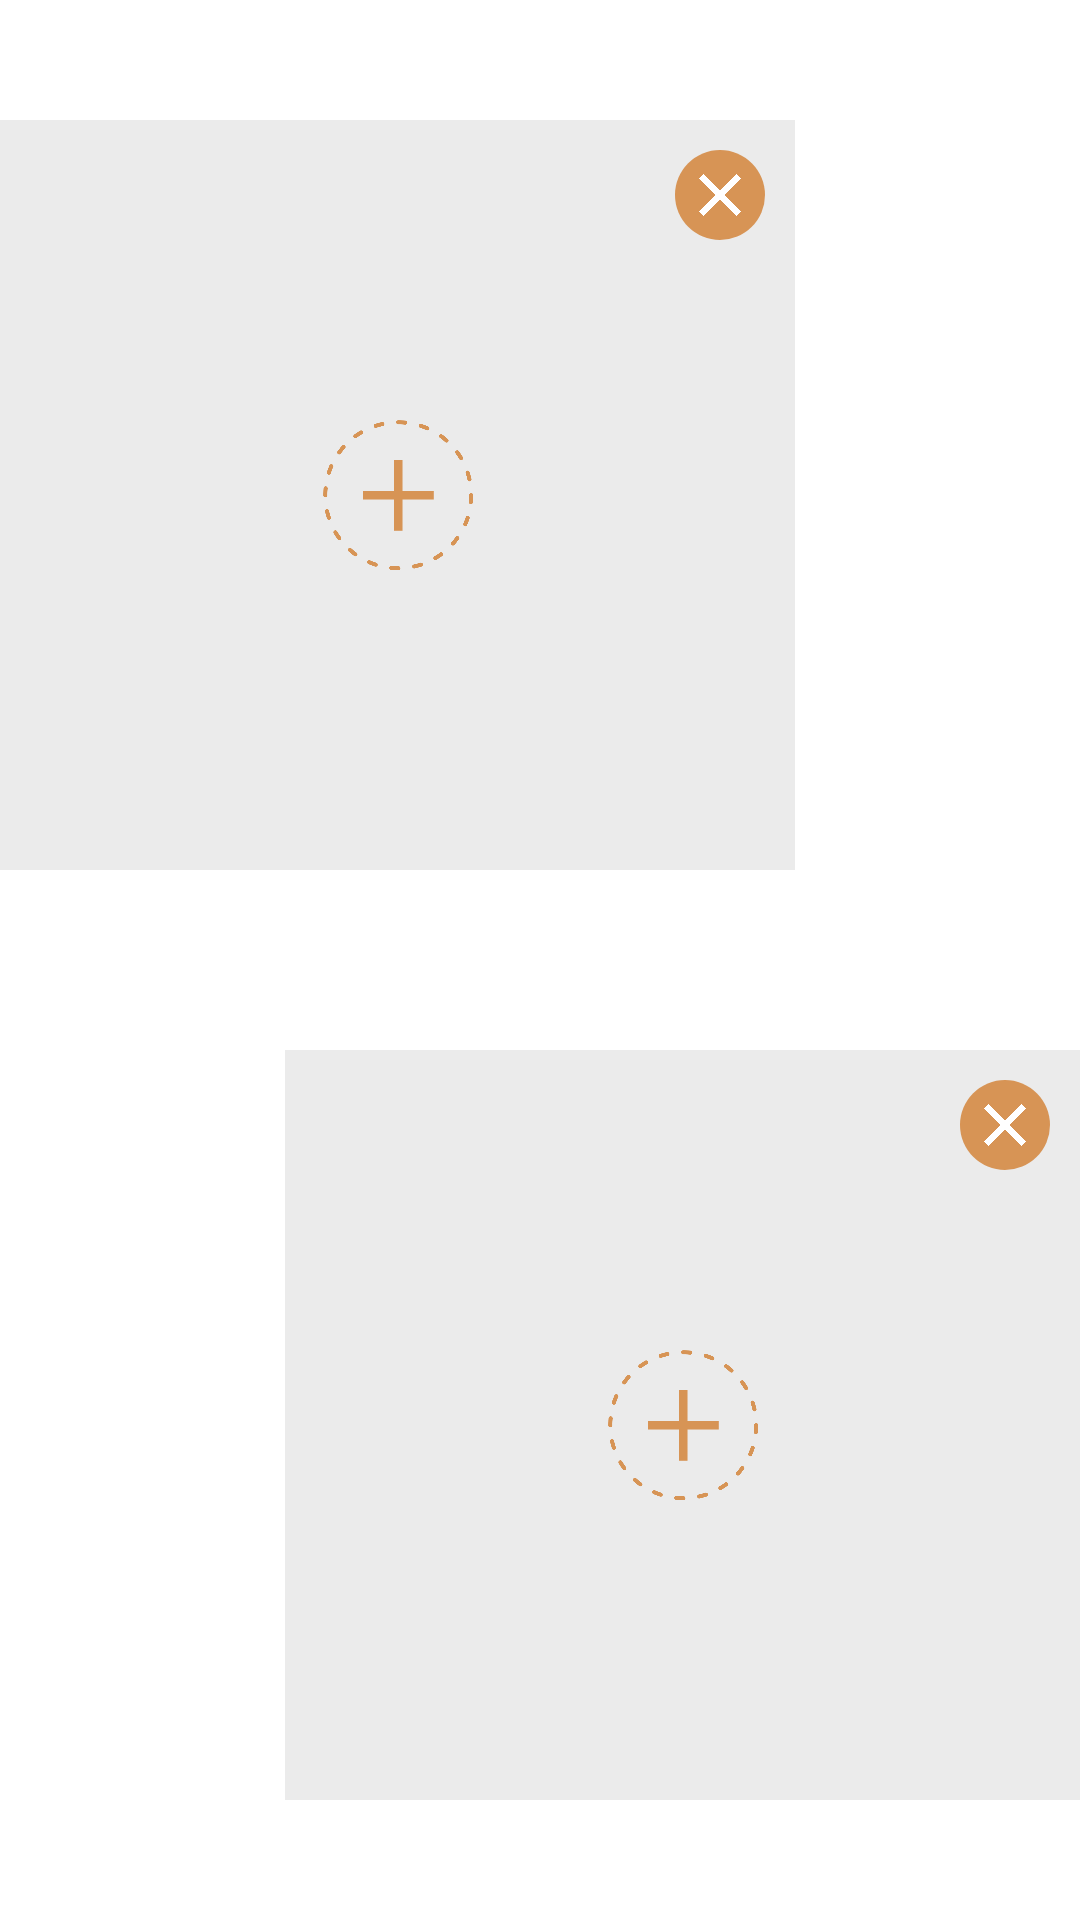

The Android layout XML behind this screen, and the referenced resources:
<!-- AndroidManifest.xml: application theme AppTheme -->
<!-- res/layout/custom_view_template3.xml -->
<?xml version="1.0" encoding="utf-8"?>
<android.support.constraint.ConstraintLayout xmlns:android="http://schemas.android.com/apk/res/android"
    xmlns:tools="http://schemas.android.com/tools"
    android:layout_width="1080px"
    android:layout_height="1920px"
    xmlns:app="http://schemas.android.com/apk/res-auto"
    tools:context=".free_templates.Template3Fragment"
    android:background="@color/colorWhite">
    <ImageView
        android:id="@+id/image_view_template3_top_media"
        android:layout_width="265dp"
        android:layout_height="250dp"
        android:background="@color/colorGrey"
        android:layout_marginTop="40dp"
        app:layout_constraintTop_toTopOf="parent" />
    <ImageView
        android:id="@+id/image_view_template3_add_top_media"
        android:layout_width="50dp"
        android:layout_height="50dp"
        app:layout_constraintLeft_toLeftOf="@id/image_view_template3_top_media"
        app:layout_constraintRight_toRightOf="@id/image_view_template3_top_media"
        app:layout_constraintBottom_toBottomOf="@id/image_view_template3_top_media"
        app:layout_constraintTop_toTopOf="@id/image_view_template3_top_media"
        android:src="@drawable/add_story_icon"/>
    <ImageView
        android:id="@+id/image_view_template3_bottom_media"
        android:layout_width="265dp"
        android:layout_height="250dp"
        android:background="@color/colorGrey"
        app:layout_constraintEnd_toEndOf="parent"
        app:layout_constraintBottom_toBottomOf="parent"
        android:layout_marginBottom="40dp"/>
    <ImageView
        android:id="@+id/image_view_template3_add_bottom_media"
        android:layout_width="50dp"
        android:layout_height="50dp"
        app:layout_constraintLeft_toLeftOf="@id/image_view_template3_bottom_media"
        app:layout_constraintRight_toRightOf="@id/image_view_template3_bottom_media"
        app:layout_constraintBottom_toBottomOf="@id/image_view_template3_bottom_media"
        app:layout_constraintTop_toTopOf="@id/image_view_template3_bottom_media"
        android:src="@drawable/add_story_icon"/>
    <ImageView
        android:layout_width="280dp"
        android:layout_height="10dp"
        android:src="@color/colorWhite"
        app:layout_constraintBottom_toTopOf="@id/image_view_template3_bottom_media"
        app:layout_constraintStart_toStartOf="@id/image_view_template3_bottom_media"/>
    <ImageView
        android:layout_width="10dp"
        android:layout_height="270dp"
        android:src="@color/colorWhite"
        app:layout_constraintRight_toLeftOf="@id/image_view_template3_bottom_media"
        app:layout_constraintTop_toTopOf="@id/image_view_template3_bottom_media"
        app:layout_constraintBottom_toBottomOf="@id/image_view_template3_bottom_media" />
    <ImageView
        android:id="@+id/image_view_template3_remove_top_media"
        android:layout_width="30dp"
        android:layout_height="30dp"
        android:src="@drawable/x_icon"
        android:background="@drawable/bronze_x_icon"
        android:layout_marginTop="10dp"
        android:layout_marginRight="10dp"
        android:padding="8dp"
        android:tint="@color/colorWhite"
        app:layout_constraintTop_toTopOf="@id/image_view_template3_top_media"
        app:layout_constraintEnd_toEndOf="@id/image_view_template3_top_media"/>
    <ImageView
        android:id="@+id/image_view_template3_remove_bottom_media"
        android:layout_width="30dp"
        android:layout_height="30dp"
        android:src="@drawable/x_icon"
        android:background="@drawable/bronze_x_icon"
        android:layout_marginTop="10dp"
        android:layout_marginRight="10dp"
        android:padding="8dp"
        android:tint="@color/colorWhite"
        app:layout_constraintEnd_toEndOf="@id/image_view_template3_bottom_media"
        app:layout_constraintTop_toTopOf="@id/image_view_template3_bottom_media"/>
</android.support.constraint.ConstraintLayout>
<!-- resources referenced by this layout -->
<resources>
  <color name="colorGrey">#ebebeb</color>
  <color name="colorWhite">#ffffff</color>
  <!-- drawable add_story_icon: png bitmap (drawable, 13927 bytes) -->
  <!-- drawable bronze_x_icon (drawable) -->
  <?xml version="1.0" encoding="utf-8"?>
  <shape
      xmlns:android="http://schemas.android.com/apk/res/android"
      android:shape="oval">
      <solid android:color="@color/colorBronze" />
      <padding
          android:left="1dp"
          android:right="1dp"
          android:top="1dp"
          android:bottom="1dp" />
      <size
          android:width="35dp"
          android:height="35dp"/>
  </shape>
  <!-- drawable x_icon: png bitmap (drawable, 5347 bytes) -->
  <style name="AppTheme" parent="Theme.AppCompat.Light.DarkActionBar">
          
          <item name="colorPrimary">@color/colorPrimary</item>
          <item name="colorPrimaryDark">@color/colorBlack</item>
          <item name="colorAccent">@color/colorAccent</item>
      </style>
  <color name="colorBronze">#d79455</color>
  <color name="colorPrimary">#3F51B5</color>
  <color name="colorBlack">#000000</color>
  <color name="colorAccent">#FF4081</color>
</resources>
